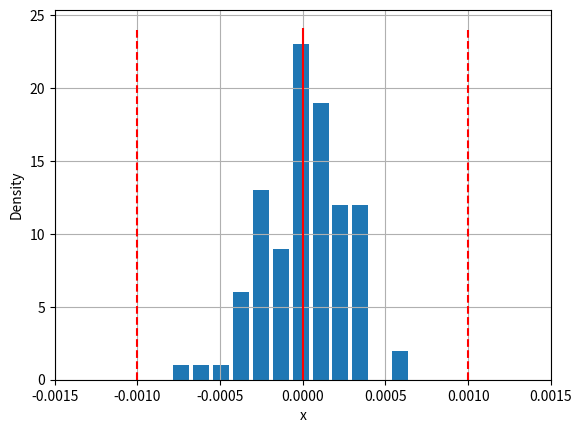

The script that saved this image:
import numpy as np
import matplotlib.pyplot as plt
import scipy.stats as norm
import matplotlib.ticker as ticker



def p(N,e):
    n=N
    S=[]
    E=[]
    ecount=0
    Ebar = []
    std = 0
    
    while True:
        for i in range(5):
            S=np.random.uniform(-1.0,1.0,100) 
            E.append(sum(S)/n)
            std = np.std(E)
        else:
            if(std<e):
                break
            else:
                n=n*10
                E.clear()
                ecount=ecount+1
                continue
    E.append(ecount)
            
    return E
            
            
N=100.0

e = 10**(-3)
S = [[0]*100]*5
Ebar = []
E=[]
ecount = 0
fig = plt.figure()
ax=fig.add_subplot(111,xlim=(-e,e))


for k in range(100):
    E=p(N,e)
    ecount = ecount + E.pop(-1)
    Ebar.append(np.average(E))
    

ax.set_xlabel('x')
ax.set_ylabel('Density')
cs=ax.plot
ax.hist(Ebar,bins=25,rwidth=0.8)
y_min,y_max=ax.get_ylim()
plt.vlines(e,0,y_max,colors="red",linestyle="dashed")
plt.vlines(-e,0,y_max,colors="red",linestyle="dashed")
plt.vlines(0,0,y_max,colors="red")
plt.xlim(-0.0015,0.0015)
plt.grid(True)
print(ecount)

